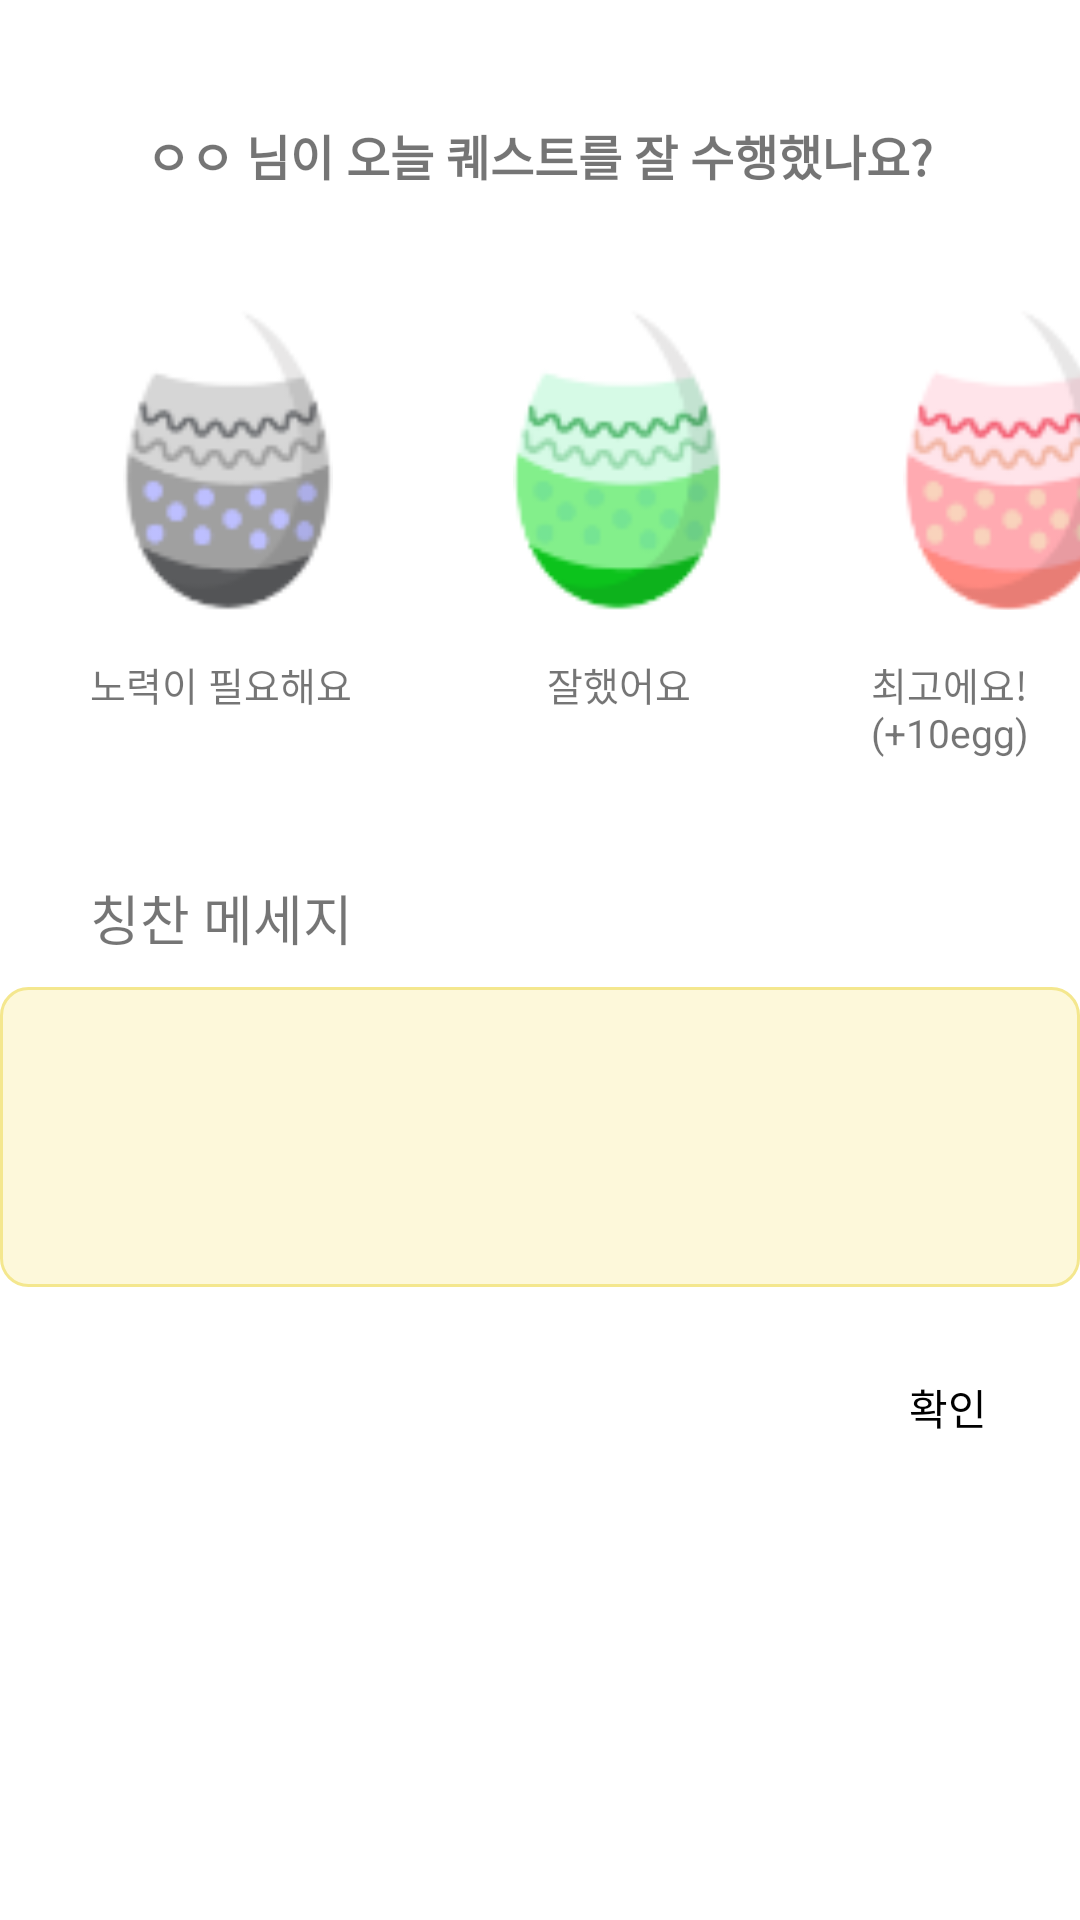

The Android layout XML behind this screen, and the referenced resources:
<!-- AndroidManifest.xml: application theme Theme.Guru2_app -->
<!-- res/layout/fragment_quest_review.xml -->
<?xml version="1.0" encoding="utf-8"?>
<LinearLayout xmlns:android="http://schemas.android.com/apk/res/android"
    xmlns:tools="http://schemas.android.com/tools"
    android:layout_width="match_parent"
    android:layout_height="match_parent"
    tools:context=".MainActivity"
    android:orientation="vertical"
    >
    <TextView
        android:id="@+id/review_text"
        android:layout_width="wrap_content"
        android:layout_height="wrap_content"
        android:text="ㅇㅇ 님이 오늘 퀘스트를 잘 수행했나요?"
        android:textSize="16sp"
        android:textStyle="bold"
        android:layout_gravity="center_horizontal"
        android:padding="40dp"
        />


    <LinearLayout
        android:layout_width="match_parent"
        android:layout_height="wrap_content"
        android:orientation="horizontal">
        <ImageButton
            android:id="@+id/bad_img"
            android:layout_marginStart="41dp"
            android:layout_width="70dp"
            android:layout_height="100dp"
            android:src="@drawable/blackegg"
            android:maxHeight="20dp"
            android:maxWidth="20dp"
            android:background="#00000000"
            android:padding="0sp"
            android:scaleType="centerCrop"


            />
        <ImageButton
            android:id="@+id/good_img"
            android:layout_width="70dp"
            android:layout_height="100dp"
            android:src="@drawable/greenegg"
            android:maxHeight="20dp"
            android:maxWidth="20dp"
            android:background="#00000000"
            android:padding="0sp"
            android:scaleType="centerCrop"
            android:layout_marginStart="60dp"

            />

        <ImageButton
            android:id="@+id/perfect_img"
            android:layout_width="70dp"
            android:layout_height="100dp"
            android:layout_marginStart="60dp"
            android:background="#00000000"
            android:maxWidth="20dp"
            android:maxHeight="20dp"
            android:padding="0sp"
            android:scaleType="centerCrop"
            android:src="@drawable/redegg"


            />


    </LinearLayout>
    <LinearLayout
        android:layout_width="match_parent"
        android:layout_height="wrap_content"
        android:orientation="horizontal"
        android:layout_marginTop="15dp"
        >



        <TextView
            android:layout_width="wrap_content"
            android:layout_height="wrap_content"
            android:text="노력이 필요해요"
            android:textSize="13sp"
            android:layout_marginStart="30dp"
            />

        <TextView
            android:layout_width="wrap_content"
            android:layout_height="wrap_content"
            android:text="잘했어요"
            android:textSize="13sp"
            android:layout_marginStart="65dp"
            />


        <TextView
            android:layout_width="wrap_content"
            android:layout_height="wrap_content"
            android:text="최고에요!(+10egg)"
            android:textSize="13sp"
            android:layout_marginStart="60dp"
            />


    </LinearLayout>

    <TextView
        android:layout_width="match_parent"
        android:layout_height="wrap_content"
        android:text="칭찬 메세지"
        android:textSize="18sp"
        android:layout_marginTop="40dp"
        android:layout_marginStart="30dp"
        />

    <EditText
        android:id="@+id/review_edit"
        android:layout_width="360dp"
        android:layout_height="100dp"
        android:layout_marginLeft="20dp"
        android:layout_gravity="center"
        android:layout_marginTop="10dp"
        android:layout_marginRight="20dp"
        android:background="@drawable/edit_round"
        android:textColor="@color/gray"
        android:textSize="14sp"
        android:padding="13dp"

        />

    <Button
        android:id="@+id/review_btn"
        android:layout_width="wrap_content"
        android:layout_height="50dp"
        android:layout_marginTop="15dp"
        android:text="확인"
        android:textColor="@color/black"
        android:layout_gravity="end"
        android:background="#00000000"

        />
</LinearLayout>
<!-- resources referenced by this layout -->
<resources>
  <color name="black">#FF000000</color>
  <color name="gray">#6A6A6A</color>
  <!-- drawable blackegg: png bitmap (drawable, 4849 bytes) -->
  <!-- drawable edit_round (drawable) -->
  <?xml version="1.0" encoding="utf-8"?>
  <shape xmlns:android="http://schemas.android.com/apk/res/android"
      android:padding="10dp"
      android:shape="rectangle">
  
      <solid android:color="@color/yellow_200"/>
      <corners
          android:topLeftRadius="9dp"
          android:topRightRadius="9dp"
          android:bottomLeftRadius="9dp"
          android:bottomRightRadius="9dp"/>
      <stroke android:width="1dp"
          android:color="@color/yellow_500"/>
  
  </shape>
  <!-- drawable greenegg: png bitmap (drawable, 4957 bytes) -->
  <!-- drawable redegg: png bitmap (drawable, 5192 bytes) -->
  <style name="Theme.Guru2_app" parent="Theme.MaterialComponents.DayNight.DarkActionBar">
          
          <item name="windowNoTitle">true</item>
          <item name="colorPrimary">@color/purple_500</item>
          <item name="colorPrimaryVariant">@color/white</item>
          <item name="colorOnPrimary">@color/white</item>
          
          <item name="colorSecondary">@color/teal_200</item>
          <item name="colorSecondaryVariant">@color/teal_700</item>
          <item name="colorOnSecondary">@color/black</item>
          
          <item name="android:statusBarColor" tools:targetApi="l">?attr/colorPrimaryVariant</item>
          
      </style>
  <color name="yellow_200">#FDF8DA</color>
  <color name="yellow_500">#F4E78E</color>
  <color name="purple_500">#FF6200EE</color>
  <color name="white">#FFFFFFFF</color>
  <color name="teal_200">#FF03DAC5</color>
  <color name="teal_700">#FF018786</color>
</resources>
